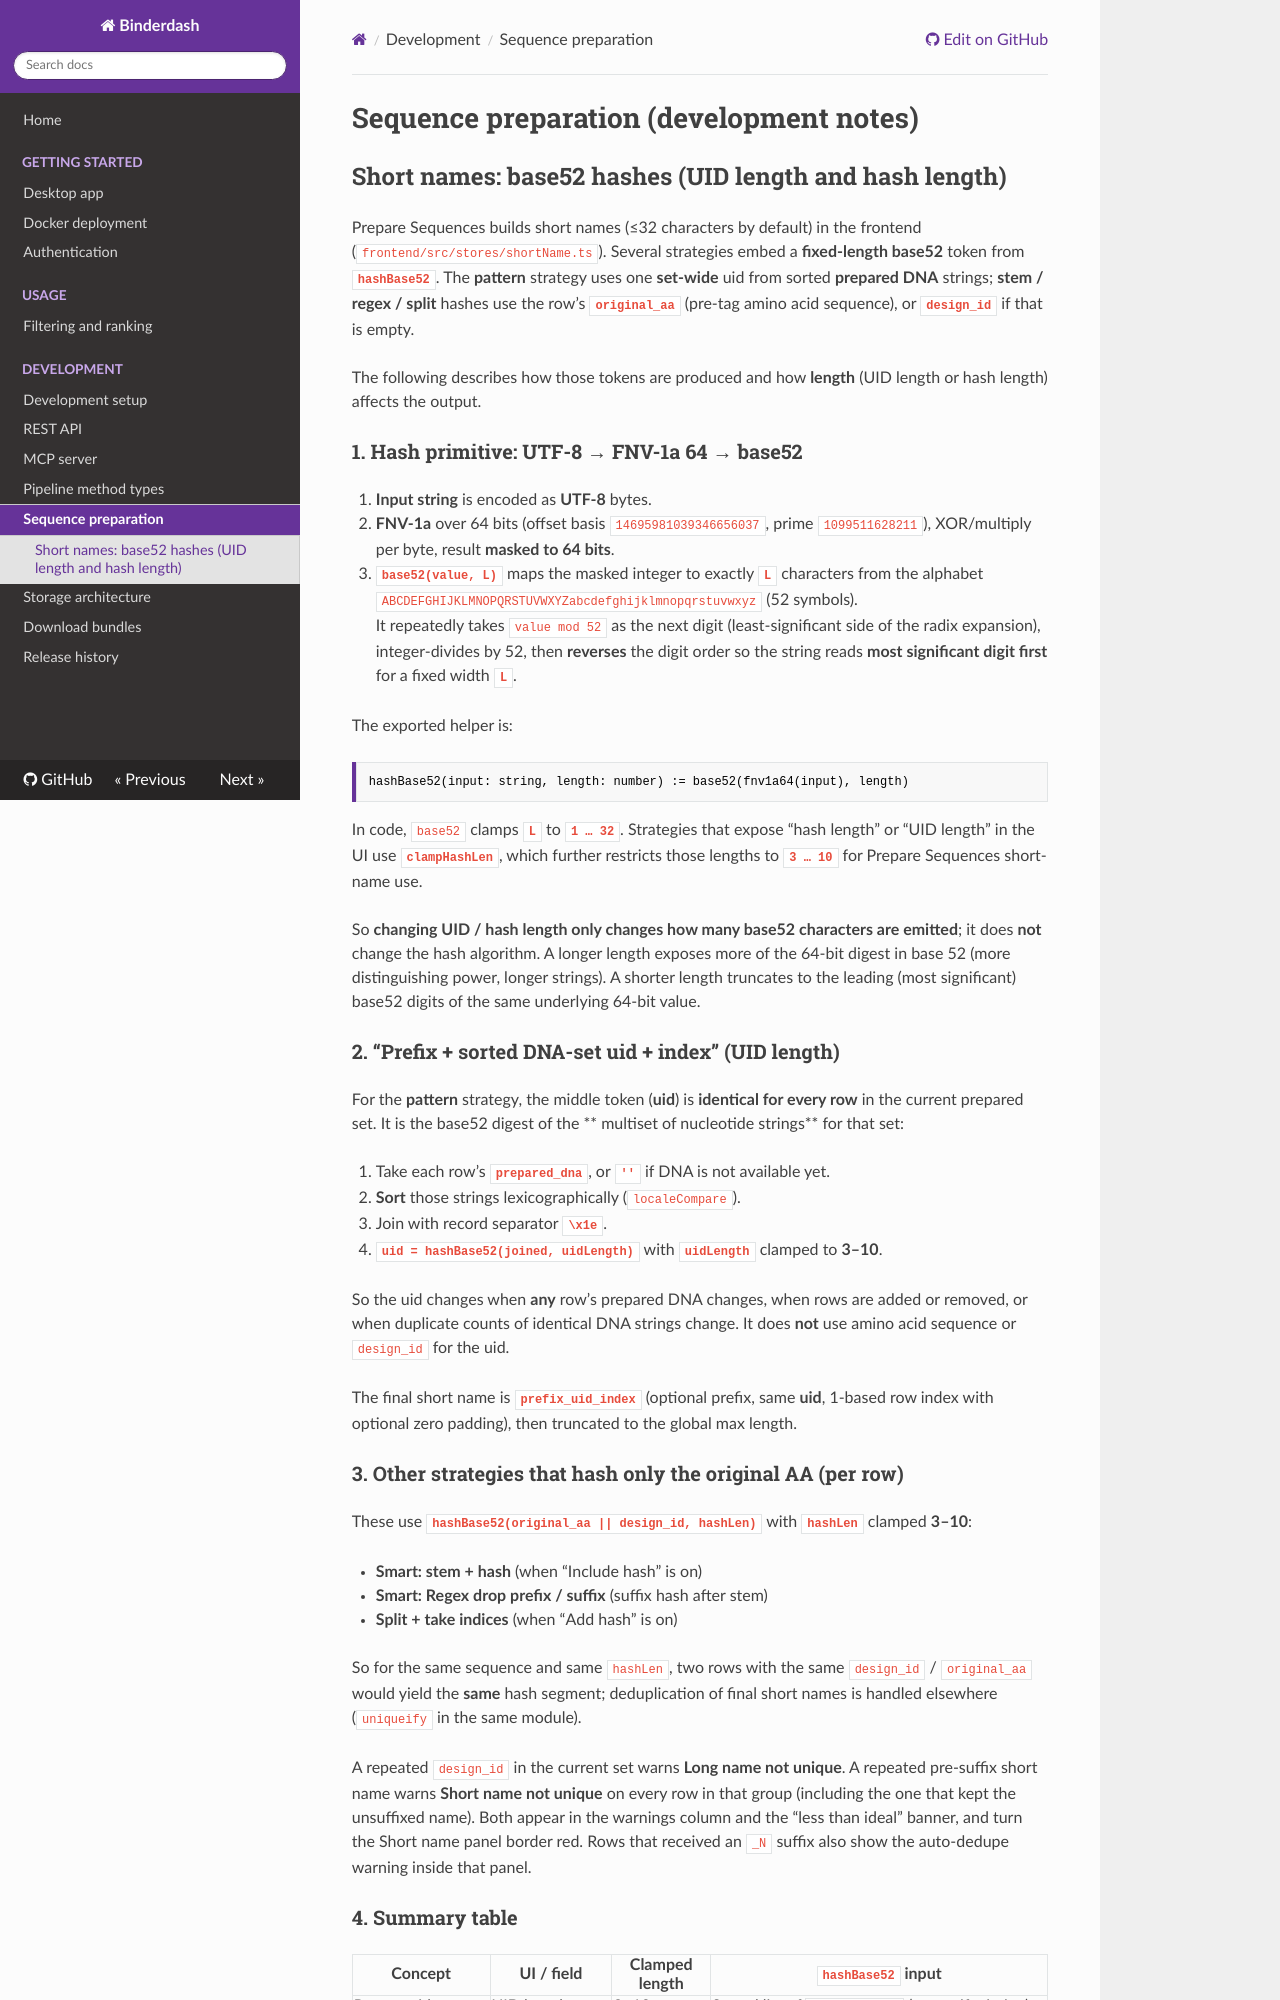

repository: pansapiens/binderdash · page: develop/development/sequence_preparation/index.html · generator: mkdocs

# Sequence preparation (development notes)

## Short names: base52 hashes (UID length and hash length)

Prepare Sequences builds short names (≤32 characters by default) in the frontend (`frontend/src/stores/shortName.ts`). Several strategies embed a **fixed-length base52** token from **`hashBase52`**. The **pattern** strategy uses one **set-wide** uid from sorted **prepared DNA** strings; **stem / regex / split** hashes use the row’s **`original_aa`** (pre-tag amino acid sequence), or **`design_id`** if that is empty.

The following describes how those tokens are produced and how **length** (UID length or hash length) affects the output.

### 1. Hash primitive: UTF-8 → FNV-1a 64 → base52

1. **Input string** is encoded as **UTF-8** bytes.
2. **FNV-1a** over 64 bits (offset basis `14695981039346656037`, prime `1099511628211`), XOR/multiply per byte, result **masked to 64 bits**.
3. **`base52(value, L)`** maps the masked integer to exactly **`L`** characters from the alphabet  
   `ABCDEFGHIJKLMNOPQRSTUVWXYZabcdefghijklmnopqrstuvwxyz` (52 symbols).  
   It repeatedly takes `value mod 52` as the next digit (least-significant side of the radix expansion), integer-divides by 52, then **reverses** the digit order so the string reads **most significant digit first** for a fixed width **`L`**.

The exported helper is:

```text
hashBase52(input: string, length: number) := base52(fnv1a64(input), length)
```

In code, `base52` clamps **`L`** to **`1 … 32`**. Strategies that expose “hash length” or “UID length” in the UI use **`clampHashLen`**, which further restricts those lengths to **`3 … 10`** for Prepare Sequences short-name use.

So **changing UID / hash length only changes how many base52 characters are emitted**; it does **not** change the hash algorithm. A longer length exposes more of the 64-bit digest in base 52 (more distinguishing power, longer strings). A shorter length truncates to the leading (most significant) base52 digits of the same underlying 64-bit value.

### 2. “Prefix + sorted DNA-set uid + index” (UID length)

For the **pattern** strategy, the middle token (**uid**) is **identical for every row** in the current prepared set. It is the base52 digest of the ** multiset of nucleotide strings** for that set:

1. Take each row’s **`prepared_dna`**, or **`''`** if DNA is not available yet.
2. **Sort** those strings lexicographically (`localeCompare`).
3. Join with record separator **`\x1e`**.
4. **`uid = hashBase52(joined, uidLength)`** with **`uidLength`** clamped to **3–10**.

So the uid changes when **any** row’s prepared DNA changes, when rows are added or removed, or when duplicate counts of identical DNA strings change. It does **not** use amino acid sequence or `design_id` for the uid.

The final short name is **`prefix_uid_index`** (optional prefix, same **uid**, 1-based row index with optional zero padding), then truncated to the global max length.
